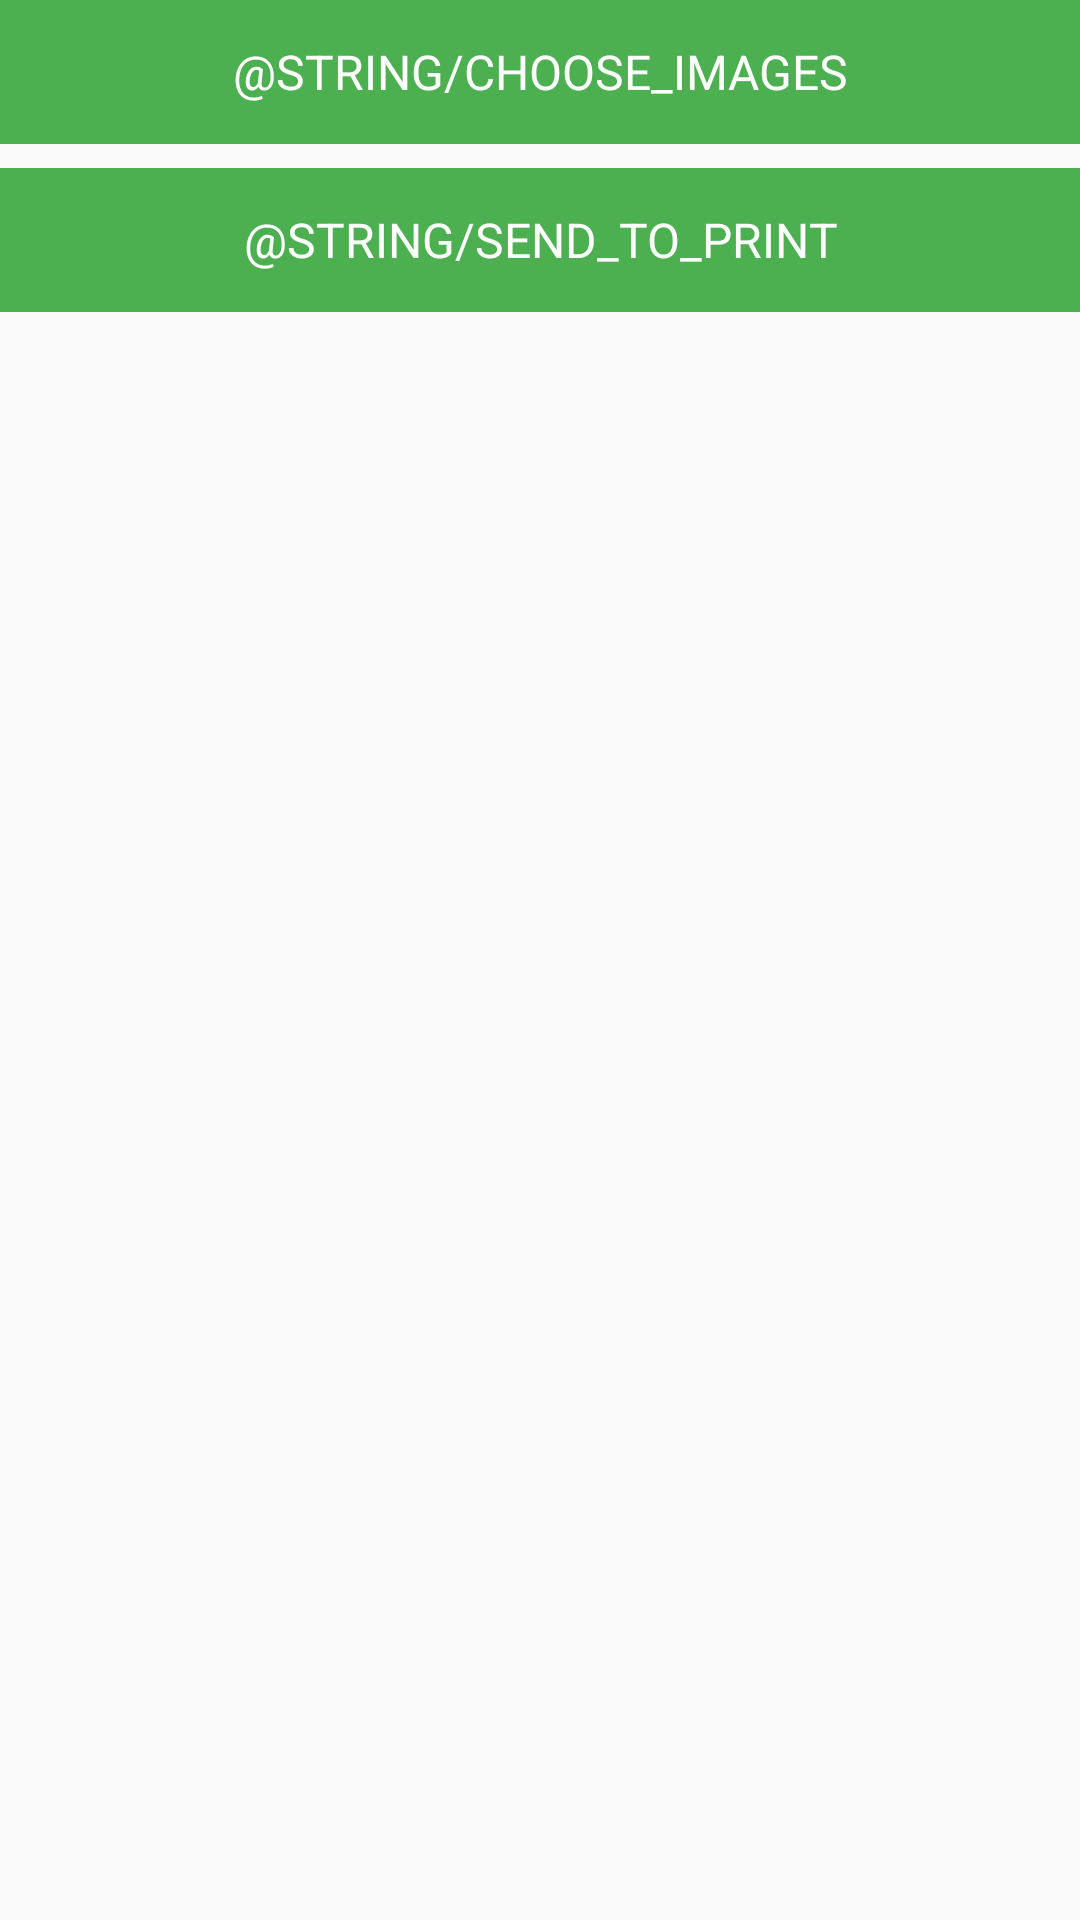

Produce the Android XML layout that renders to this screen, including the resource entries it uses.
<!-- AndroidManifest.xml: application theme AppTheme -->
<!-- res/layout/collage_actions.xml -->
<?xml version="1.0" encoding="utf-8"?>
<LinearLayout
    xmlns:android="http://schemas.android.com/apk/res/android"
    xmlns:tools="http://schemas.android.com/tools"
    style="@style/ActionButton"
    android:layout_height="wrap_content"
    android:layout_marginLeft="16dp"
    android:layout_marginRight="16dp"
    android:layout_marginBottom="16dp"
    android:layout_centerHorizontal="true"
    android:layout_alignParentBottom="true"
    android:orientation="vertical"
    tools:showIn="@layout/activity_collage">
    
    
    <FrameLayout
        android:id="@+id/button_choose"
        android:layout_width="match_parent"
        android:layout_height="wrap_content"
        android:layout_marginBottom="8dp"
        android:foreground="?attr/selectableItemBackground">

        <TextView
            android:background="@color/primaryColor"
            android:layout_width="match_parent"
            android:layout_height="48dp"
            android:gravity="center"
            android:textSize="16sp"
            android:textColor="@color/primaryTextColorInverse"
            android:textAllCaps="true"
            android:text="@string/choose_images"
            />
    </FrameLayout>

    <FrameLayout
        android:id="@+id/button_print"
        android:layout_width="match_parent"
        android:layout_height="wrap_content"
        android:foreground="?attr/selectableItemBackground">

        <TextView
            android:background="@color/primaryColor"
            android:layout_width="match_parent"
            android:layout_height="48dp"
            android:gravity="center"
            android:textSize="16sp"
            android:textColor="@color/primaryTextColorInverse"
            android:textAllCaps="true"
            android:text="@string/send_to_print"
            />
    </FrameLayout>
</LinearLayout>
<!-- res/layout/activity_collage.xml (included above) -->
<FrameLayout xmlns:android="http://schemas.android.com/apk/res/android"
             xmlns:tools="http://schemas.android.com/tools"
             xmlns:app="http://schemas.android.com/apk/res-auto"
             android:layout_width="match_parent"
             android:layout_height="match_parent"
             tools:context=".MainActivity">

    <include layout="@layout/main_toolbar"/>

    <ProgressBar
        android:id="@+id/progressBar"
        android:layout_width="wrap_content"
        android:layout_height="wrap_content"
        android:layout_gravity="center"
        />

    <RelativeLayout
        android:id="@+id/content"
        android:paddingTop="?attr/actionBarSize"
        android:layout_width="match_parent"
        android:layout_height="match_parent"
        android:layout_gravity="center"
        >

        <include layout="@layout/collage_actions"
                 android:id="@+id/collage_actions"
            />

        
        <FrameLayout
            android:layout_width="match_parent"
            android:layout_height="match_parent"
            android:layout_alignParentTop="true"
            android:layout_alignParentLeft="true"
            android:layout_alignParentRight="true"
            android:layout_above="@+id/collage_actions"
            android:padding="16dp"
            android:clipToPadding="false"
            >
            <ImageView
                android:id="@+id/collageView"
                android:layout_width="wrap_content"
                android:layout_height="wrap_content"
                android:scaleType="centerInside"
                android:layout_gravity="center"
                android:adjustViewBounds="true"
                android:background="#fff"
                android:elevation="4dp"
                />
        </FrameLayout>
    </RelativeLayout>

</FrameLayout>
<!-- res/layout/main_toolbar.xml (included above) -->
<?xml version="1.0" encoding="utf-8"?>
<android.support.v7.widget.Toolbar
    xmlns:app="http://schemas.android.com/apk/res-auto"
    xmlns:android="http://schemas.android.com/apk/res/android"
    xmlns:tools="http://schemas.android.com/tools"
    android:id="@+id/toolbar"
    android:layout_height="wrap_content"
    android:layout_width="match_parent"
    android:minHeight="?attr/actionBarSize"
    android:background="?attr/colorPrimary"
    android:theme="@style/ThemeOverlay.AppCompat.Dark.ActionBar"
    app:popupTheme="@style/ThemeOverlay.AppCompat.Light"
    android:layout_gravity="top"
    tools:showIn="@layout/activity_main"
    android:elevation="4dp"
    />
<!-- res/layout/activity_main.xml (included above) -->
<FrameLayout xmlns:android="http://schemas.android.com/apk/res/android"
             xmlns:tools="http://schemas.android.com/tools"
             android:layout_width="match_parent"
             android:layout_height="match_parent"
             tools:context=".MainActivity">

    <include layout="@layout/main_toolbar"/>

<ScrollView
     android:layout_width="match_parent"
     android:layout_height="match_parent"
     android:paddingTop="?attr/actionBarSize"
     android:clipToPadding="true"
    >

    <LinearLayout
        android:id="@+id/content"
        android:layout_height="wrap_content"
        android:layout_width="wrap_content"
        android:layout_gravity="center_horizontal"
        android:layout_marginTop="64dp"
        android:orientation="vertical"
        android:animateLayoutChanges="true"
        android:focusable="true"
        android:focusableInTouchMode="true"
        >
        <TextView
            android:id="@+id/welcome_text"
            android:layout_width="match_parent"
            android:layout_height="wrap_content"
            android:gravity="center_horizontal"
            android:layout_marginBottom="32dp"
            android:textSize="24sp"
            android:text="@string/welcome"
            />
        <EditText
            android:id="@+id/edit_username"
            android:layout_width="@dimen/user_name_edit_width"
            android:layout_height="wrap_content"
            android:drawableLeft="@drawable/instagram36"
            android:drawablePadding="16dp"
            android:gravity="center_vertical"
            android:hint="@string/username"
            android:imeOptions="actionGo"
            android:inputType="text"
            />
        <TextView
            android:id="@+id/errorView"
            android:layout_width="wrap_content"
            android:layout_height="wrap_content"
            android:layout_gravity="center_horizontal"
            android:maxWidth="@dimen/user_name_edit_width"
            android:layout_marginTop="8dp"
            android:gravity="center"
            android:visibility="gone"
            />
        
        
        <FrameLayout
            style="@style/ActionButton"
            android:id="@+id/button_start"
            android:layout_width="match_parent"
            android:layout_height="wrap_content"
            android:layout_gravity="center_horizontal"
            android:layout_marginTop="8dp"
            android:foreground="?attr/selectableItemBackground">

            <TextView
                android:id="@+id/button_start_text"
                android:background="@color/primaryColor"
                android:layout_width="match_parent"
                android:layout_height="48dp"
                android:gravity="center"
                android:textSize="16sp"
                android:textColor="@color/primaryTextColorInverse"
                android:textAllCaps="true"
                android:text="@string/start_collage"
                />
        </FrameLayout>

    </LinearLayout>
    </ScrollView>

</FrameLayout>
<!-- resources referenced by this layout -->
<resources>
  <color name="primaryColor">#4caf50</color>
  <color name="primaryTextColorInverse">#fff</color>
  <dimen name="user_name_edit_width">250dp</dimen>
  <!-- drawable instagram36: png bitmap (drawable-hdpi, 6629 bytes) -->
  <style name="ActionButton">
          <item name="android:layout_width">match_parent</item>
      </style>
  <style name="AppTheme" parent="Theme.AppCompat.Light.NoActionBar">
          
          <item name="colorPrimary">@color/primaryColor</item>
          <item name="colorPrimaryDark">@color/primaryColorDark</item>
          <item name="colorAccent">@color/accentColor</item>
      </style>
  <color name="primaryColorDark">#357a38</color>
  <color name="accentColor">#ff858585</color>
</resources>
